Run: headless pygame with SDL's dummy video driver; simulated clock (each Clock.tick advances the game by its frame time, no real sleeping); random seed 0; keys injected as events and as key.get_pressed() state; mouse plan: one left click at the window centre at the start of phase 2, then a move to the lower-right quarter at the start of phase 3.
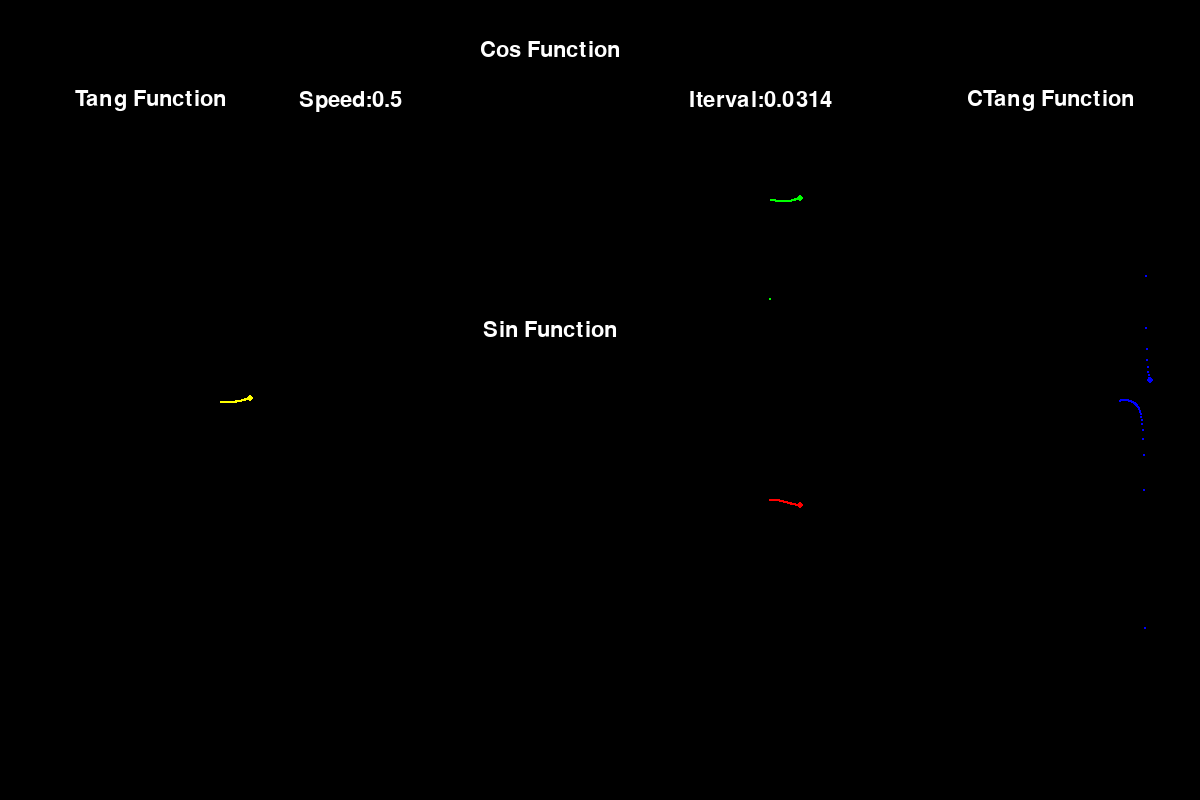
Frame 1 of 4 · flips 1–60 · no input
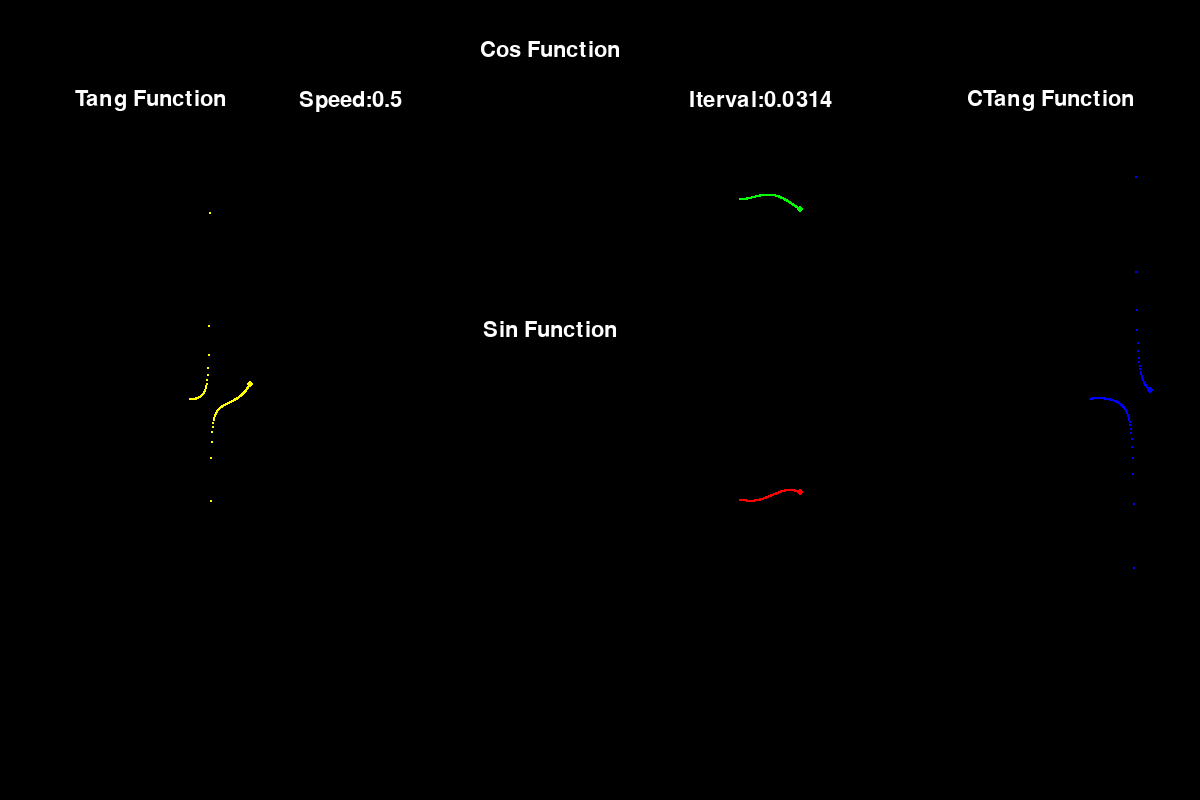
Frame 2 of 4 · flips 61–180 · clicked the window centre · tapped SPACE, RETURN · held RIGHT (→), D
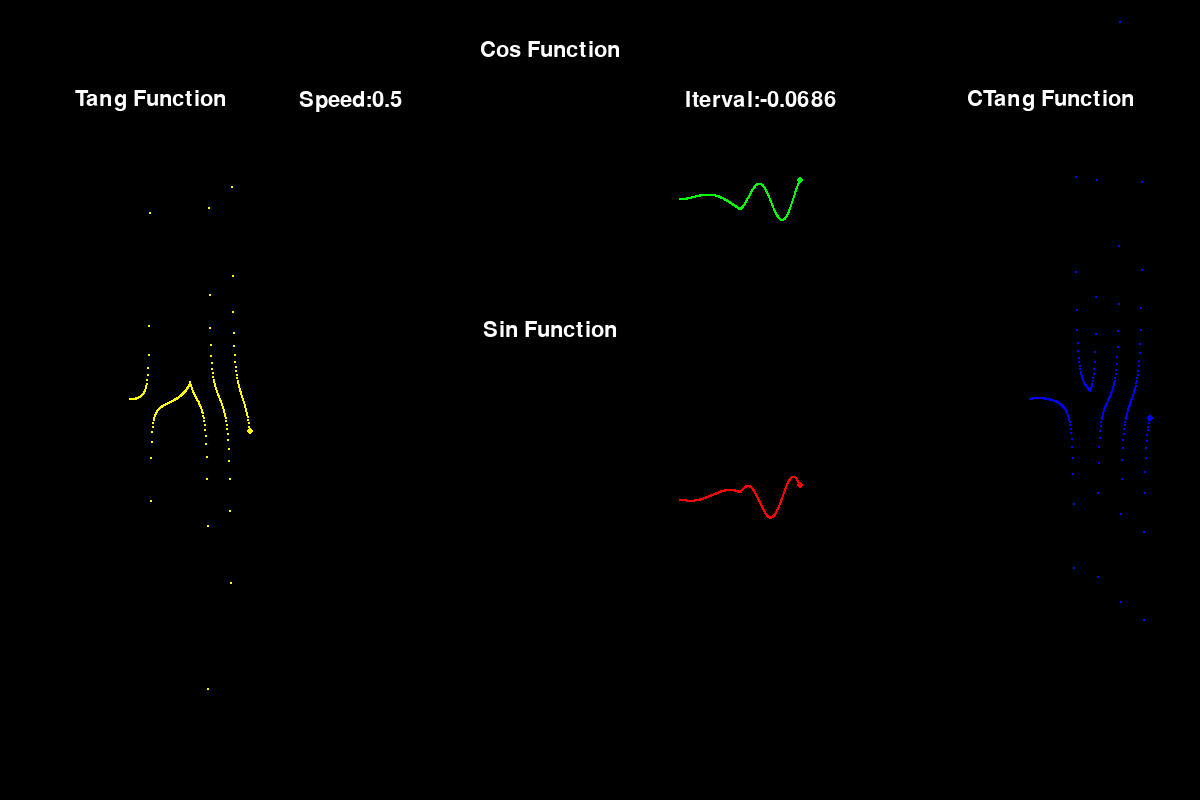
Frame 3 of 4 · flips 181–300 · moved the mouse to the lower-right quarter · held DOWN (↓), S
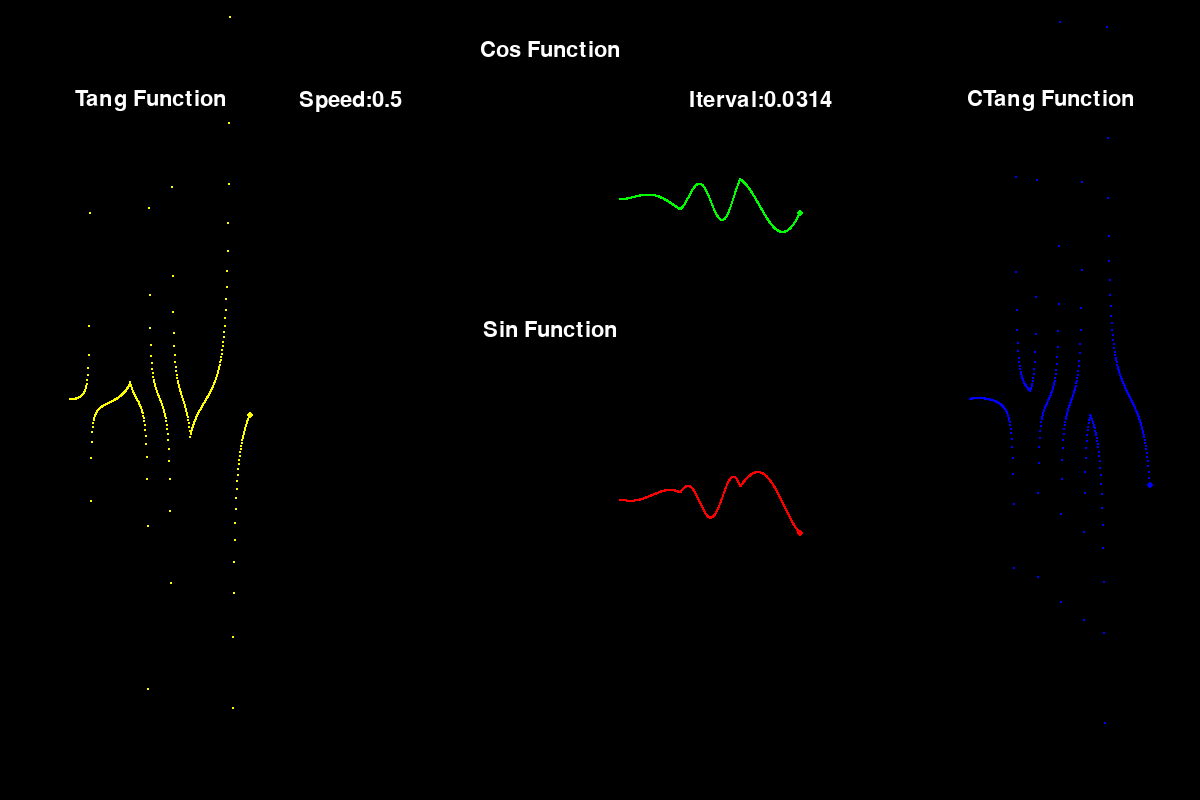
Frame 4 of 4 · flips 301–420 · held LEFT (←), A, UP (↑), W

The pygame program that drew these frames:

import pygame as pg
import math

screen = pg.display.set_mode((1200, 800))
pg.display.set_caption('Graphic Functions')
class Sin():
	def __init__(self):
		self.SinList = []
		self.CosList = []
		self.TgList = []
		self.CtgList = []
		self.centerX = 1200 / 2 + 200
		self.centerY = 800 / 2
		self.r = 100
		self.inter = 0.01
		self.speed = 0.5
		self.i_add = math.pi/100

		pg.font.init()
		defFont = pg.font.SysFont('Times New Roman', 32)
		self.defFont = defFont
		self.renderFont = defFont.render('Cos Function', True, pg.Color('white'))
		self.renderFont2 = defFont.render('Sin Function', True, pg.Color('white'))
		self.renderFont3 = defFont.render('Tang Function', True, pg.Color('white'))
		self.renderFont4 = defFont.render('CTang Function', True, pg.Color('white'))

		self.font_rect = self.renderFont.get_rect(center = (self.centerX- 250, self.centerY - 350))
		self.font_rect2 = self.renderFont2.get_rect(center = (self.centerX- 250, self.centerY - 70))
		self.font_rect3 = self.renderFont3.get_rect(center = (150, 100)) 
		self.font_rect4 = self.renderFont4.get_rect(center = (1050, 100))

	def createSin(self):
		x = self.centerX
		y = self.centerY + math.cos(self.inter) * self.r - 200
		y2 = self.centerY + math.sin(self.inter) * self.r + 100
		y4 = self.centerY + math.sin(self.inter)/math.cos(self.inter) * self.r
		y3 = self.centerY + math.cos(self.inter)/math.sin(self.inter) * self.r
		pg.draw.circle(screen, pg.Color('green'), (x, y), 3)
		pg.draw.circle(screen, pg.Color('red'), (x,y2), 3)
		pg.draw.circle(screen, pg.Color('yellow'), (250, y3), 3)
		pg.draw.circle(screen, pg.Color('blue'), (1200 - 50, y4), 3)
		self.CosList.append([x,y])
		self.SinList.append([x,y2])
		self.TgList.append([250,y3])
		self.CtgList.append([1200 - 50, y4])
		self.inter += self.i_add

	def font(self):
		screen.blit(self.renderFont, self.font_rect)
		screen.blit(self.renderFont2, self.font_rect2)
		screen.blit(self.renderFont3, self.font_rect3)
		screen.blit(self.renderFont4, self.font_rect4)

		renderSpeed = self.defFont.render('Speed:' + str(round(self.speed, 4)), True, pg.Color('white'))
		renderInterval = self.defFont.render('Iterval:' + str(round(self.i_add, 4)), True, pg.Color('white'))

		renderSpeed_rect = renderSpeed.get_rect(center = (350,100))
		renderInterval_rect = renderInterval.get_rect(center = (760, 100))

		screen.blit(renderSpeed, renderSpeed_rect)
		screen.blit(renderInterval, renderInterval_rect)


	def drawSin(self):
		for circle in self.CosList:
			if circle[0] <= 300:
				self.CosList.remove(circle)
			pg.draw.circle(screen, pg.Color('green'), (circle[0], circle[1]), 1)
			circle[0] -= self.speed

		for circle in self.SinList:
			if circle[0] <= 300:
				self.SinList.remove(circle)
			pg.draw.circle(screen, pg.Color('red'), (circle[0], circle[1]),1)
			circle[0] -= self.speed

		for circle in self.TgList:
			if circle[0] <= 10:
				self.TgList.remove(circle)
			pg.draw.circle(screen, pg.Color('yellow'), (circle[0], circle[1]),1)
			circle[0] -= self.speed

		for circle in self.CtgList:
			if circle[0] <= 900:
				self.CtgList.remove(circle)
			pg.draw.circle(screen, pg.Color('blue'), (circle[0], circle[1]),1)
			circle[0] -= self.speed

	def update(self):
		pg.display.update()
		screen.fill(pg.Color('black'))

	def main(self):
		while True:
			for event in pg.event.get():
				if event.type == pg.QUIT:
					quit()
				if event.type == pg.MOUSEBUTTONDOWN:
					if event.__dict__['button'] == 4:
						self.speed += 0.05
					elif event.__dict__['button'] == 5:
						if self.speed >= 0.05:
							self.speed -= 0.05
				if event.type == pg.KEYDOWN:
					if event.key == pg.K_w:
						self.i_add += 0.1
					elif event.key == pg.K_s:
						self.i_add -= 0.1
				if event.type == pg.KEYDOWN:
					if event.key == pg.K_SPACE:
						self.SinList = []
						self.CosList = []
						self.TgList = []
						self.CtgList = []
						self.r = 0.1
			self.createSin()
			self.drawSin()
			self.font()
			self.update()
			if self.r <= 100:
				self.r += 0.1
			if self.r >= 100:
				self.r = 0.1


if __name__ == '__main__':
	Sin().main()
